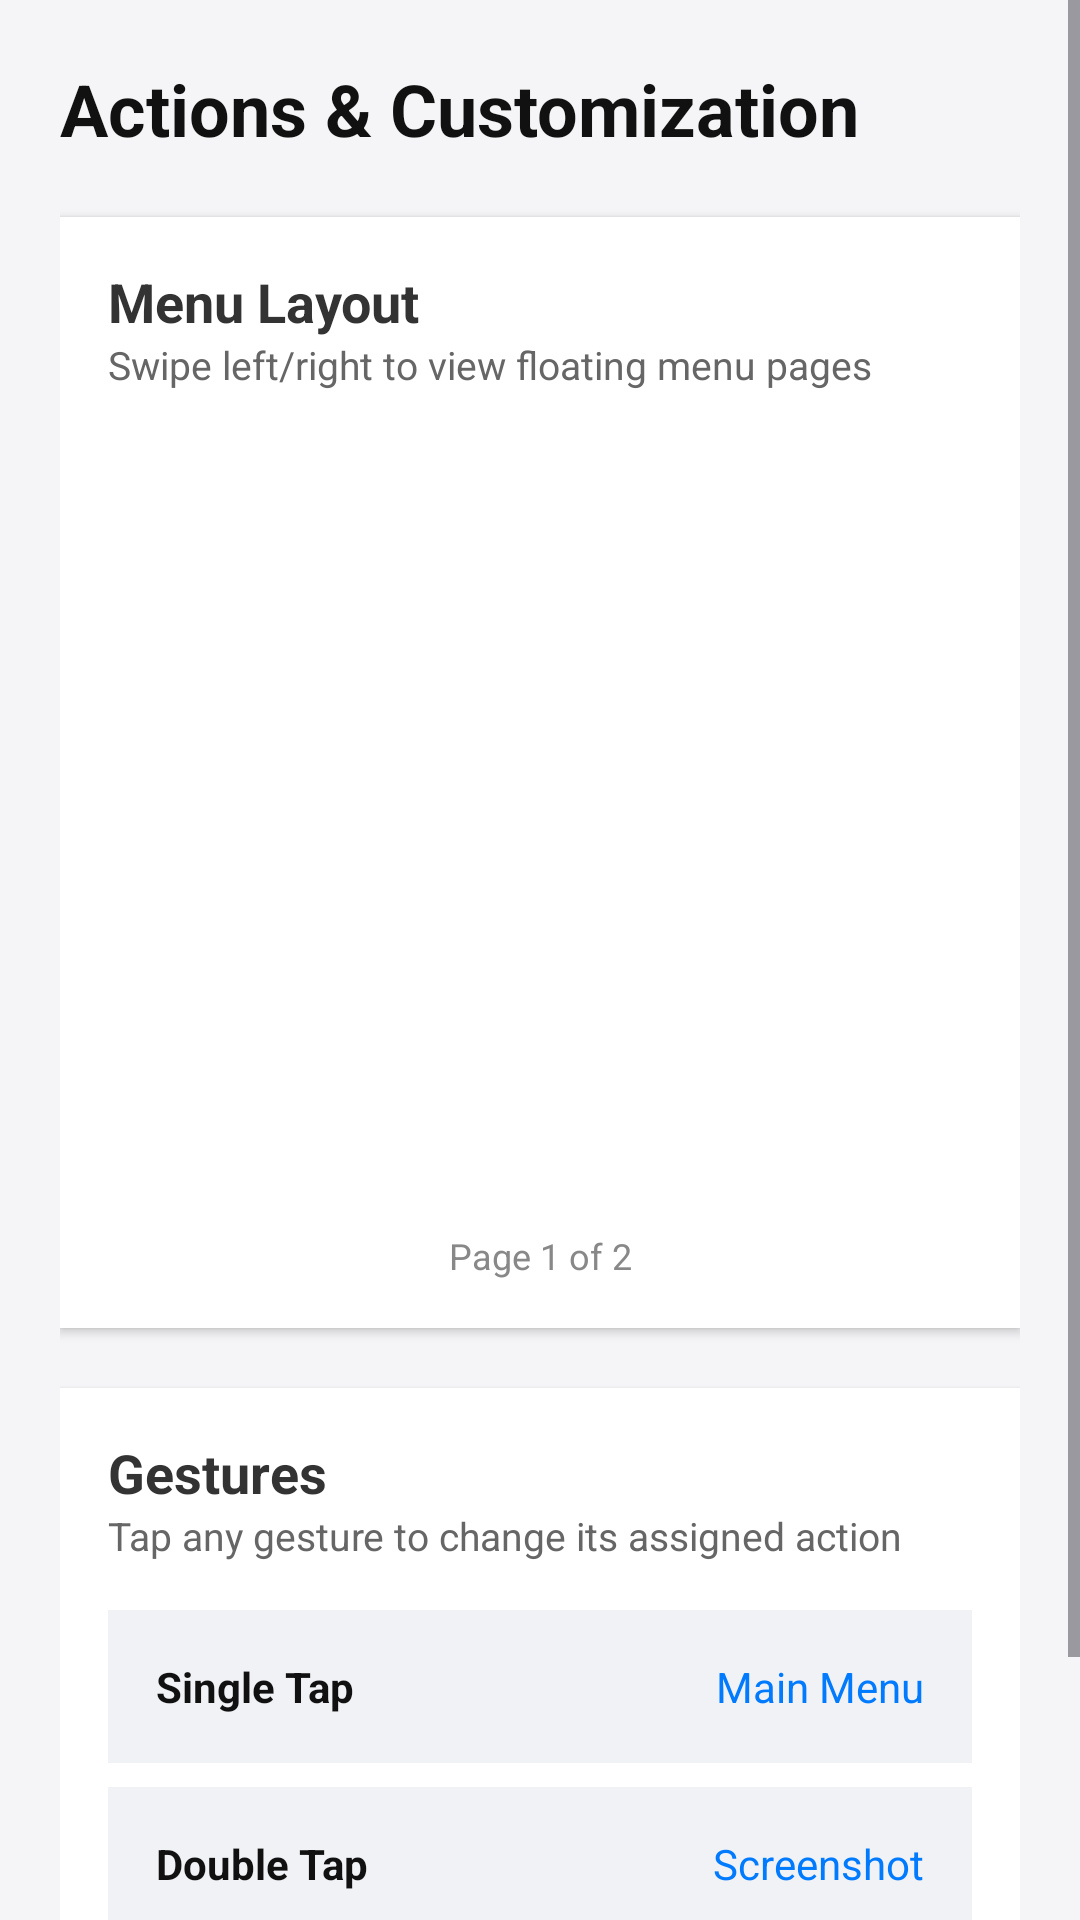

Produce the Android XML layout that renders to this screen, including the resource entries it uses.
<!-- AndroidManifest.xml: application theme Theme.TouchAssistant -->
<!-- res/layout/activity_actions.xml -->
<?xml version="1.0" encoding="utf-8"?>
<ScrollView xmlns:android="http://schemas.android.com/apk/res/android"
    android:layout_width="match_parent"
    android:layout_height="match_parent"
    android:background="#F5F5F7"
    android:fillViewport="true">

    <LinearLayout
        android:layout_width="match_parent"
        android:layout_height="wrap_content"
        android:orientation="vertical"
        android:padding="20dp">

        <TextView
            android:layout_width="wrap_content"
            android:layout_height="wrap_content"
            android:text="Actions &amp; Customization"
            android:textColor="#111111"
            android:textSize="24sp"
            android:textStyle="bold"
            android:paddingBottom="20dp" />

        
        
        
        <LinearLayout
            android:layout_width="match_parent"
            android:layout_height="wrap_content"
            android:background="#FFFFFF"
            android:elevation="2dp"
            android:orientation="vertical"
            android:padding="16dp"
            android:layout_marginBottom="20dp">

            <TextView
                android:layout_width="wrap_content"
                android:layout_height="wrap_content"
                android:text="Menu Layout"
                android:textColor="#333333"
                android:textSize="18sp"
                android:textStyle="bold" />

            <TextView
                android:layout_width="wrap_content"
                android:layout_height="wrap_content"
                android:text="Swipe left/right to view floating menu pages"
                android:textColor="#666666"
                android:textSize="13sp"
                android:paddingBottom="12dp" />

            
            <androidx.viewpager2.widget.ViewPager2
                android:id="@+id/menuViewPager"
                android:layout_width="match_parent"
                android:layout_height="260dp" />

            
            <TextView
                android:id="@+id/pageIndicatorText"
                android:layout_width="match_parent"
                android:layout_height="wrap_content"
                android:gravity="center"
                android:text="Page 1 of 2"
                android:textColor="#888888"
                android:textSize="12sp"
                android:paddingTop="8dp" />
        </LinearLayout>

        
        
        
        <LinearLayout
            android:layout_width="match_parent"
            android:layout_height="wrap_content"
            android:background="#FFFFFF"
            android:elevation="2dp"
            android:orientation="vertical"
            android:padding="16dp">

            <TextView
                android:layout_width="wrap_content"
                android:layout_height="wrap_content"
                android:text="Gestures"
                android:textColor="#333333"
                android:textSize="18sp"
                android:textStyle="bold" />

            <TextView
                android:layout_width="wrap_content"
                android:layout_height="wrap_content"
                android:text="Tap any gesture to change its assigned action"
                android:textColor="#666666"
                android:textSize="13sp"
                android:paddingBottom="16dp" />

            
            <LinearLayout
                android:layout_width="match_parent"
                android:layout_height="wrap_content"
                android:orientation="vertical">

                
                <LinearLayout
                    android:id="@+id/singleTapButton"
                    android:layout_width="match_parent"
                    android:layout_height="wrap_content"
                    android:layout_marginBottom="8dp"
                    android:background="#F0F2F5"
                    android:orientation="horizontal"
                    android:padding="16dp"
                    android:gravity="center_vertical"
                    android:clickable="true"
                    android:focusable="true">

                    <TextView
                        android:layout_width="0dp"
                        android:layout_height="wrap_content"
                        android:layout_weight="1"
                        android:text="Single Tap"
                        android:textColor="#111111"
                        android:textSize="14sp"
                        android:textStyle="bold" />

                    <TextView
                        android:id="@+id/singleTapActionText"
                        android:layout_width="wrap_content"
                        android:layout_height="wrap_content"
                        android:text="Main Menu"
                        android:textColor="#007AFF"
                        android:textSize="14sp" />
                </LinearLayout>

                
                <LinearLayout
                    android:id="@+id/doubleTapButton"
                    android:layout_width="match_parent"
                    android:layout_height="wrap_content"
                    android:layout_marginBottom="8dp"
                    android:background="#F0F2F5"
                    android:orientation="horizontal"
                    android:padding="16dp"
                    android:gravity="center_vertical"
                    android:clickable="true"
                    android:focusable="true">

                    <TextView
                        android:layout_width="0dp"
                        android:layout_height="wrap_content"
                        android:layout_weight="1"
                        android:text="Double Tap"
                        android:textColor="#111111"
                        android:textSize="14sp"
                        android:textStyle="bold" />

                    <TextView
                        android:id="@+id/doubleTapActionText"
                        android:layout_width="wrap_content"
                        android:layout_height="wrap_content"
                        android:text="Screenshot"
                        android:textColor="#007AFF"
                        android:textSize="14sp" />
                </LinearLayout>

                
                <LinearLayout
                    android:id="@+id/longPressButton"
                    android:layout_width="match_parent"
                    android:layout_height="wrap_content"
                    android:background="#F0F2F5"
                    android:orientation="horizontal"
                    android:padding="16dp"
                    android:gravity="center_vertical"
                    android:clickable="true"
                    android:focusable="true">

                    <TextView
                        android:layout_width="0dp"
                        android:layout_height="wrap_content"
                        android:layout_weight="1"
                        android:text="Long Press"
                        android:textColor="#111111"
                        android:textSize="14sp"
                        android:textStyle="bold" />

                    <TextView
                        android:id="@+id/longPressActionText"
                        android:layout_width="wrap_content"
                        android:layout_height="wrap_content"
                        android:text="Notifications"
                        android:textColor="#007AFF"
                        android:textSize="14sp" />
                </LinearLayout>

            </LinearLayout>

        </LinearLayout>

    </LinearLayout>
</ScrollView>
<!-- resources referenced by this layout -->
<resources>
  <style name="Theme.TouchAssistant" parent="Base.Theme.TouchAssistant" />
  <style name="Base.Theme.TouchAssistant" parent="Theme.Material3.DayNight.NoActionBar">
          
          
      </style>
</resources>
